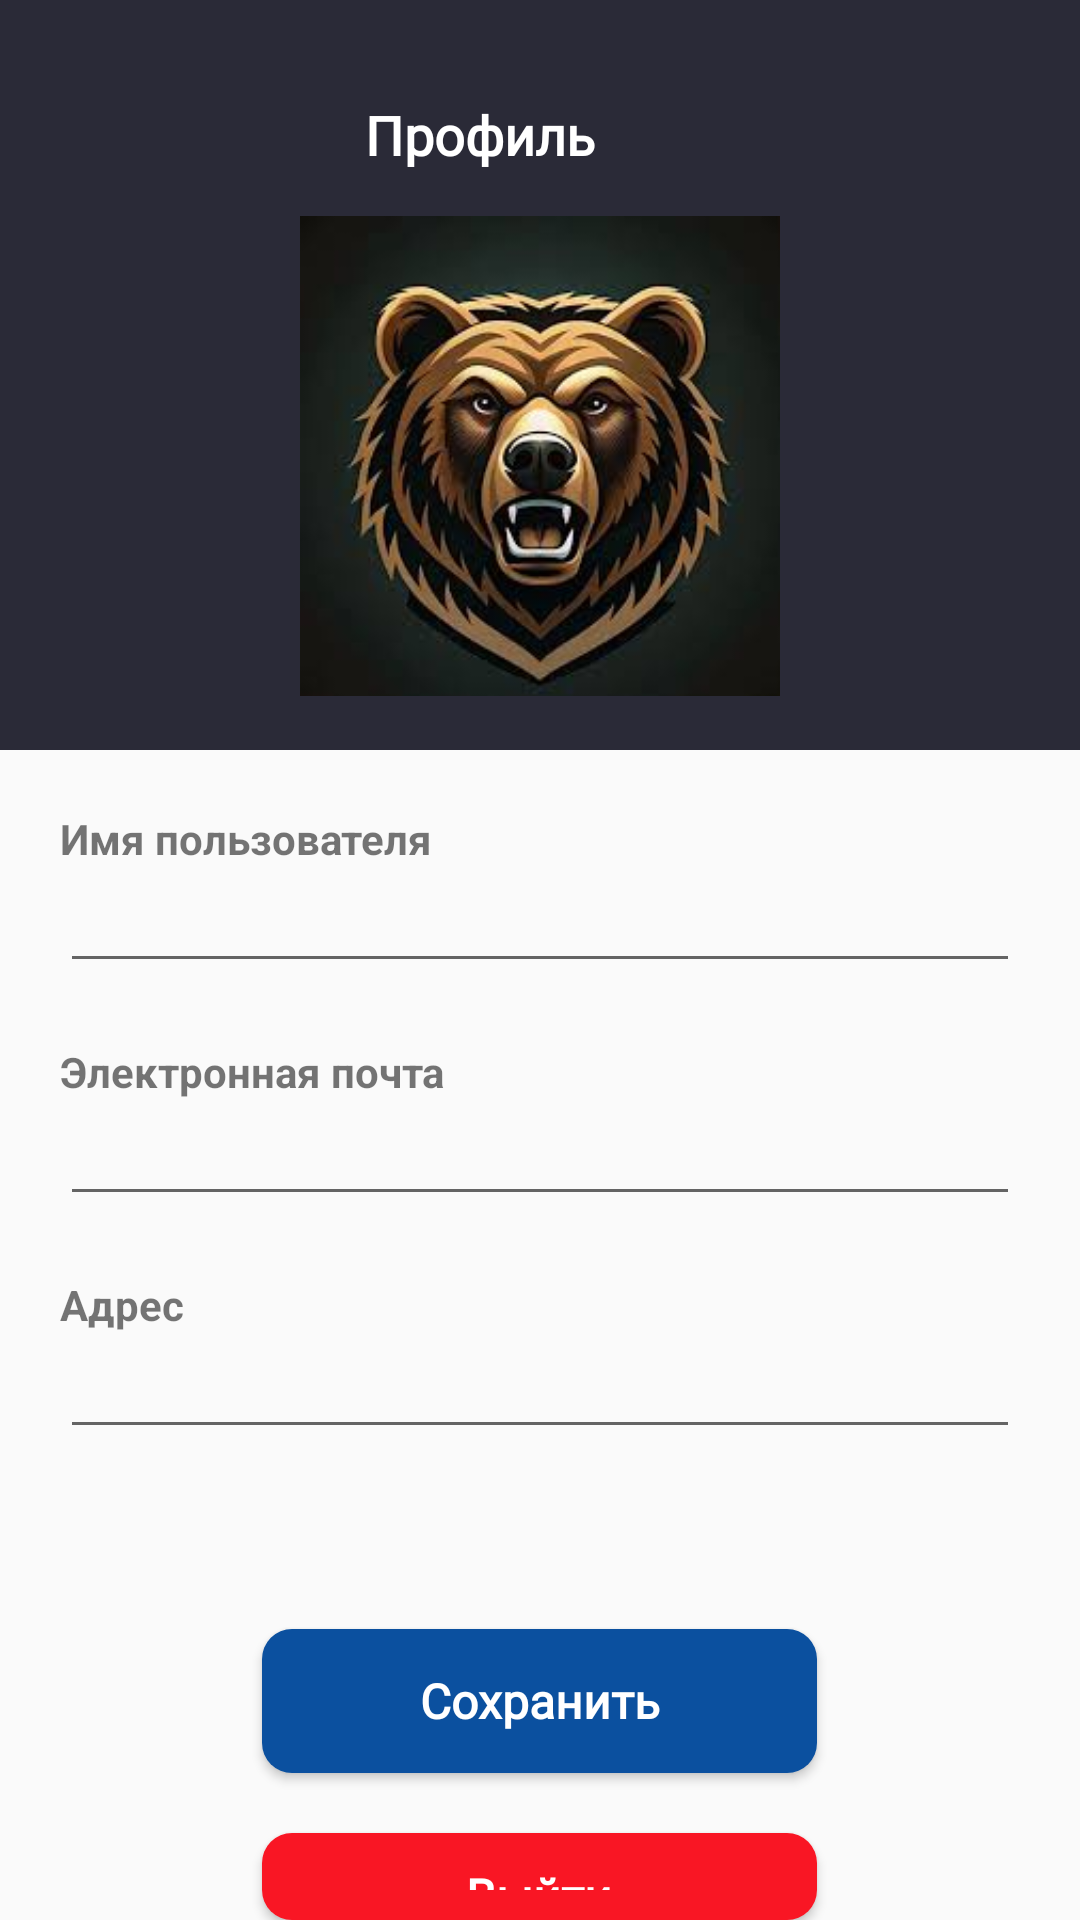

Reconstruct the res/layout file that produces this screen, plus the resources it refers to.
<!-- AndroidManifest.xml: application theme Theme.SmartHouse -->
<!-- res/layout/activity_profile.xml -->
<?xml version="1.0" encoding="utf-8"?>
<LinearLayout xmlns:android="http://schemas.android.com/apk/res/android"
    xmlns:app="http://schemas.android.com/apk/res-auto"
    xmlns:tools="http://schemas.android.com/tools"
    android:layout_width="match_parent"
    android:layout_height="match_parent"
    android:orientation="vertical"
    tools:context=".ProfileActivity">
    <LinearLayout
        android:padding="18dp"
        android:orientation="vertical"
        android:background="#2A2A37"
        android:layout_width="match_parent"
        android:layout_height="250dp">
        <LinearLayout
            android:orientation="horizontal"
            android:layout_width="match_parent"
            android:layout_height="wrap_content">
            <ImageView
                android:layout_weight="1"
                android:onClick="Back"
                android:src="@drawable/btnback"
                android:layout_width="wrap_content"
                android:layout_height="54dp"/>
            <TextView
                android:paddingEnd="40dp"
                android:fontFamily="@font/montserrat_bold"
                android:layout_weight="1"
                android:textColor="@color/white"
                android:text="@string/profile"
                android:textSize="18sp"
                android:gravity="center"
                android:layout_width="match_parent"
                android:layout_height="match_parent"/>

        </LinearLayout>

        <ImageView
            android:id="@+id/imageView"
            android:layout_width="match_parent"
            android:layout_height="wrap_content"
            app:srcCompat="@drawable/avatarkaprofile" />
    </LinearLayout>

    <TextView
        android:id="@+id/textView10"
        android:layout_width="match_parent"
        android:layout_height="wrap_content"
        android:layout_marginTop="20dp"
        android:layout_marginLeft="20dp"
        android:layout_marginRight="20dp"
        android:text="@string/idname" />

        <EditText
            android:id="@+id/nameEdit"
            android:layout_width="match_parent"
            android:layout_height="wrap_content"
            android:inputType="textPersonName"
            android:layout_marginLeft="20dp"
            android:layout_marginRight="20dp"
            android:textSize="16sp"
            android:fontFamily="@font/montserrat_bold"/>



    <TextView
        android:id="@+id/textView11"
        android:layout_width="match_parent"
        android:layout_height="wrap_content"
        android:layout_marginTop="20dp"
        android:layout_marginLeft="20dp"
        android:layout_marginRight="20dp"
        android:text="@string/email" />


        <EditText
            android:id="@+id/emailEdit"
            android:layout_width="match_parent"
            android:layout_height="wrap_content"
            android:textSize="16sp"
            android:fontFamily="@font/montserrat_bold"
            android:layout_marginLeft="20dp"
            android:layout_marginRight="20dp"
            android:inputType="textEmailAddress"/>



    <TextView
        android:id="@+id/textView12"
        android:layout_width="match_parent"
        android:layout_height="wrap_content"
        android:layout_marginTop="20dp"
        android:layout_marginLeft="20dp"
        android:layout_marginRight="20dp"
        android:text="@string/address" />


        <EditText
            android:id="@+id/addressEdit"
            android:layout_width="match_parent"
            android:layout_height="wrap_content"
            android:inputType="textPersonName"
            android:textSize="16sp"
            android:fontFamily="@font/montserrat_bold"
            android:layout_marginLeft="20dp"
            android:layout_marginRight="20dp"
            android:textColorHint="#93939A"/>

    <Button
        android:layout_marginTop="60dp"
        android:text="@string/save"
        android:layout_gravity="center"
        android:background="@drawable/button_style3"
        android:paddingVertical="10dp"
        android:onClick="Save"
        android:textAlignment="center"
        android:textAllCaps="false"
        android:textColor="@color/white"
        android:textSize="16sp"
        android:fontFamily="@font/montserrat_bold"
        android:layout_width="185dp"
        android:layout_height="wrap_content"/>
    <Button
        android:layout_marginTop="20dp"
        android:text="@string/out"
        android:layout_gravity="center"
        android:background="@drawable/button_style4"
        android:paddingVertical="10dp"
        android:onClick="Exit"
        android:textAlignment="center"
        android:textAllCaps="false"
        android:textColor="@color/white"
        android:textSize="16sp"
        android:fontFamily="@font/montserrat_bold"
        android:layout_width="185dp"
        android:layout_height="wrap_content"/>
</LinearLayout>
<!-- resources referenced by this layout -->
<resources>
  <color name="white">#FFFFFFFF</color>
  <!-- drawable avatarkaprofile: png bitmap (drawable, 9585 bytes) -->
  <!-- drawable button_style3 (drawable) -->
  <?xml version="1.0" encoding="utf-8"?>
  <shape xmlns:android="http://schemas.android.com/apk/res/android">
      <corners android:radius="10dp"/>
      <solid android:color="#0B509F"/>
  </shape>
  <!-- drawable button_style4 (drawable) -->
  <?xml version="1.0" encoding="utf-8"?>
  <shape xmlns:android="http://schemas.android.com/apk/res/android">
      <corners android:radius="10dp"/>
      <solid android:color="#F91624"/>
  </shape>
  <string name="address"><b>Адрес</b></string>
  <string name="email"><b>Электронная почта</b></string>
  <string name="idname"><b>Имя пользователя</b></string>
  <string name="out"><b>Выйти</b></string>
  <string name="profile"><b>Профиль</b></string>
  <string name="save"><b>Сохранить</b></string>
  <style name="Theme.SmartHouse" parent="Base.Theme.SmartHousetryagain." />
  <style name="Base.Theme.SmartHousetryagain." parent="Theme.AppCompat.DayNight.NoActionBar">
          
          
          <item name="colorControlActivated">@color/black</item>
      </style>
  <color name="black">#FF000000</color>
</resources>
